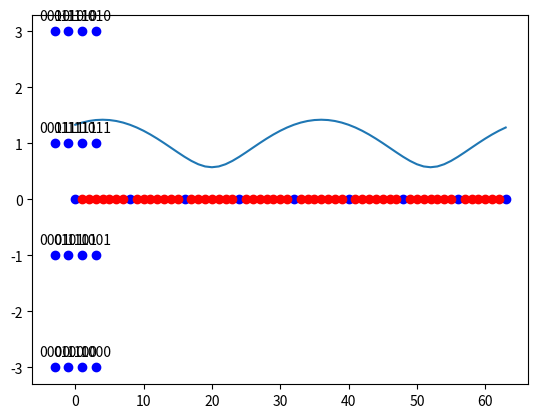

The script that saved this image:
import numpy as np
import matplotlib.pyplot as plt
import scipy.interpolate
K = 64 # number of OFDM subcarriers
CP = K//4  # length of the cyclic prefix: 25% of the block
P = 8 # number of pilot carriers per OFDM block
pilotValue = 3+3j # The known value each pilot transmits
allCarriers = np.arange(K)  # indices of all subcarriers ([0, 1, ... K-1])

pilotCarriers = allCarriers[::K//P] # Pilots is every (K/P)th carrier.

# For convenience of channel estimation, let's make the last carriers also be a pilot
pilotCarriers = np.hstack([pilotCarriers, np.array([allCarriers[-1]])])
P = P+1

# data carriers are all remaining carriers
dataCarriers = np.delete(allCarriers, pilotCarriers)

print ("allCarriers:   %s" % allCarriers)
print ("pilotCarriers: %s" % pilotCarriers)
print ("dataCarriers:  %s" % dataCarriers)
plt.plot(pilotCarriers, np.zeros_like(pilotCarriers), 'bo', label='pilot')
plt.plot(dataCarriers, np.zeros_like(dataCarriers), 'ro', label='data')
plt.show()
# 2nd section
mu = 4 # bits per symbol (i.e. 16QAM)
payloadBits_per_OFDM = len(dataCarriers)*mu  # number of payload bits per OFDM symbol

mapping_table = {
    (0,0,0,0) : -3-3j,
    (0,0,0,1) : -3-1j,
    (0,0,1,0) : -3+3j,
    (0,0,1,1) : -3+1j,
    (0,1,0,0) : -1-3j,
    (0,1,0,1) : -1-1j,
    (0,1,1,0) : -1+3j,
    (0,1,1,1) : -1+1j,
    (1,0,0,0) :  3-3j,
    (1,0,0,1) :  3-1j,
    (1,0,1,0) :  3+3j,
    (1,0,1,1) :  3+1j,
    (1,1,0,0) :  1-3j,
    (1,1,0,1) :  1-1j,
    (1,1,1,0) :  1+3j,
    (1,1,1,1) :  1+1j
}
for b3 in [0, 1]:
    for b2 in [0, 1]:
        for b1 in [0, 1]:
            for b0 in [0, 1]:
                B = (b3, b2, b1, b0)
                Q = mapping_table[B]
                plt.plot(Q.real, Q.imag, 'bo')
                plt.text(Q.real, Q.imag+0.2, "".join(str(x) for x in B), ha='center')
plt.show()
# 3rd section
demapping_table = {v : k for k, v in mapping_table.items()}
channelResponse = np.array([1, 0, 0.3+0.3j])  # the impulse response of the wireless channel
H_exact = np.fft.fft(channelResponse, K)
plt.plot(allCarriers, abs(H_exact))

SNRdb = 25  # signal to noise-ratio in dB at the receiver
plt.show()

#section receiver 4th part
bits = np.random.binomial(n=1, p=0.5, size=(payloadBits_per_OFDM, ))
print ("Bits count: ", len(bits))
print ("First 20 bits: ", bits[:20])
print ("Mean of bits (should be around 0.5): ", np.mean(bits))
# next
def SP(bits):
    return bits.reshape((len(dataCarriers), mu))
bits_SP = SP(bits)
print ("First 5 bit groups")
print (bits_SP[:5,:])
#next
def Mapping(bits):
    return np.array([mapping_table[tuple(b)] for b in bits])
QAM = Mapping(bits_SP)
print ("First 5 QAM symbols and bits:")
print (bits_SP[:5,:])
print (QAM[:5])
#next
def OFDM_symbol(QAM_payload):
    symbol = np.zeros(K, dtype=complex) # the overall K subcarriers
    symbol[pilotCarriers] = pilotValue  # allocate the pilot subcarriers 
    symbol[dataCarriers] = QAM_payload  # allocate the pilot subcarriers
    return symbol
OFDM_data = OFDM_symbol(QAM)
print ("Number of OFDM carriers in frequency domain: ", len(OFDM_data))
#next
def IDFT(OFDM_data):
    return np.fft.ifft(OFDM_data)
OFDM_time = IDFT(OFDM_data)
print ("Number of OFDM samples in time-domain before CP: ", len(OFDM_time))
#next section
def addCP(OFDM_time):
    cp = OFDM_time[-CP:]               # take the last CP samples ...
    return np.hstack([cp, OFDM_time])  # ... and add them to the beginning
OFDM_withCP = addCP(OFDM_time)
print ("Number of OFDM samples in time domain with CP: ", len(OFDM_withCP))
#next
def channel(signal):
    convolved = np.convolve(signal, channelResponse)
    signal_power = np.mean(abs(convolved**2))
    sigma2 = signal_power * 10**(-SNRdb/10)  # calculate noise power based on signal power and SNR
    
    print ("RX Signal power: %.4f. Noise power: %.4f" % (signal_power, sigma2))
    
    # Generate complex noise with given variance
    noise = np.sqrt(sigma2/2) * (np.random.randn(*convolved.shape)+1j*np.random.randn(*convolved.shape))
    return convolved + noise
OFDM_TX = OFDM_withCP
print(OFDM_TX)
'''
OFDM_RX = channel(OFDM_TX)
plt.figure(figsize=(8,2))
plt.plot(abs(OFDM_TX), label='TX signal')
plt.plot(abs(OFDM_RX), label='RX signal')
plt.legend(fontsize=10)
plt.xlabel('Time'); plt.ylabel('$|x(t)|$');
plt.grid(True);
plt.show()
#next
def removeCP(signal):
    return signal[CP:(CP+K)]
OFDM_RX_noCP = removeCP(OFDM_RX)
def DFT(OFDM_RX):
    return np.fft.fft(OFDM_RX)
OFDM_demod = DFT(OFDM_RX_noCP)
#next
def channelEstimate(OFDM_demod):
    pilots = OFDM_demod[pilotCarriers]  # extract the pilot values from the RX signal
    Hest_at_pilots = pilots / pilotValue # divide by the transmitted pilot values
    
    # Perform interpolation between the pilot carriers to get an estimate
    # of the channel in the data carriers. Here, we interpolate absolute value and phase 
    # separately
    Hest_abs = scipy.interpolate.interp1d(pilotCarriers, abs(Hest_at_pilots), kind='linear')(allCarriers)
    Hest_phase = scipy.interpolate.interp1d(pilotCarriers, np.angle(Hest_at_pilots), kind='linear')(allCarriers)
    Hest = Hest_abs * np.exp(1j*Hest_phase)
    
    plt.plot(allCarriers, abs(H_exact), label='Correct Channel')
    plt.stem(pilotCarriers, abs(Hest_at_pilots), label='Pilot estimates')
    plt.plot(allCarriers, abs(Hest), label='Estimated channel via interpolation')
    plt.grid(True); plt.xlabel('Carrier index'); plt.ylabel('$|H(f)|$'); plt.legend(fontsize=10)
    plt.ylim(0,2)
    
    return Hest
Hest = channelEstimate(OFDM_demod)
plt.show()
#next
def equalize(OFDM_demod, Hest):
    return OFDM_demod / Hest
equalized_Hest = equalize(OFDM_demod, Hest)
#next
def get_payload(equalized):
    return equalized[dataCarriers]
QAM_est = get_payload(equalized_Hest)
plt.plot(QAM_est.real, QAM_est.imag, 'bo');
plt.show()
#next
def Demapping(QAM):
    # array of possible constellation points
    constellation = np.array([x for x in demapping_table.keys()])
    
    # calculate distance of each RX point to each possible point
    dists = abs(QAM.reshape((-1,1)) - constellation.reshape((1,-1)))
    
    # for each element in QAM, choose the index in constellation 
    # that belongs to the nearest constellation point
    const_index = dists.argmin(axis=1)
    
    # get back the real constellation point
    hardDecision = constellation[const_index]
    
    # transform the constellation point into the bit groups
    return np.vstack([demapping_table[C] for C in hardDecision]), hardDecision

PS_est, hardDecision = Demapping(QAM_est)
for qam, hard in zip(QAM_est, hardDecision):
    plt.plot([qam.real, hard.real], [qam.imag, hard.imag], 'b-o');
    plt.plot(hardDecision.real, hardDecision.imag, 'ro')
    plt.show()

#next
def PS(bits):
    return bits.reshape((-1,))
bits_est = PS(PS_est)
print ("Obtained Bit error rate: ", np.sum(abs(bits-bits_est))/len(bits))
'''









